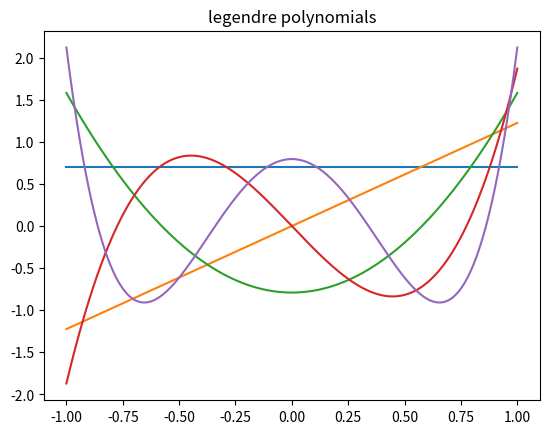

Source code (Python): (Note: this script raises an exception after producing the figure.)
import numpy as np
from itertools import product
import matplotlib.pyplot as plt

class Poly:
    def __init__(self,coef):
        if not isinstance(coef,np.ndarray):
            coef=np.array(coef)
        self.coef=coef

    def __call__(self, x):
        if isinstance(x,np.ndarray):
            return np.sum(self.coef*x[:,np.newaxis]**np.arange(len(self.coef)),axis=1)
        return np.sum(self.coef*x**np.arange(len(self.coef)))

    def antiDerive(self):
        return Poly(np.insert(self.coef/np.arange(1, len(self.coef)+1), 0, 0))
    
    def __len__(self):
        return len(self.coef)

    def __iter__(self):
        return iter(self.coef)

    def __add__(self, b):
        res=np.zeros(max(len(self),len(b)))
        res[:len(self)]+=self.coef
        res[:len(b)]+=b.coef
        return Poly(res)

    def __sub__(self, b):
        res=np.zeros(max(len(self),len(b)))
        res[:len(self)]+=self.coef
        res[:len(b)]-=b.coef
        return Poly(res)

    def __mul__(self, b):
        if isinstance(b, Poly):
            res=np.zeros(len(self)+len(b)-1)
            for (i,a),(j,b) in product(enumerate(self),enumerate(b)):
                res[i+j]+=a*b
            return Poly(res)
        else:
            return Poly(self.coef*b)

    def __and__(self,b): # scalar product
        f = (self*b).antiDerive()
        return (f(1)-f(-1))

    def grid(self,b, num_samples): # scalar product
        sum = 0
        for i in range(num_samples):
            # range from -1 to 1 inclusive
            x = i/(num_samples-1)*2-1
            # print(i, x)
            # x = 2*i/num_samples - 1
            sum += self(x)*b(x)
        return sum/num_samples*2

    # def __repr__(self):
    #    return "Poly({})".format(self.coef)
    def __repr__(self):
        return str(self)

    def __str__(self):
        string = []
        for i,c in enumerate(self.coef):
            if c!=0:
                if i == 0:
                    string.append("{}".format(c))
                elif i == 1:
                    string.append("{}x".format(c))
                else:
                    string.append("{}x^{}".format(c,i))
        return " + ".join(string)

def gramSchmidt(basis):
    for i in range(len(basis)):
        for j in range(i):
            basis[i] -= basis[j]*(basis[j]&basis[i])
        basis[i] *= 1/np.sqrt(basis[i]&basis[i])

def gramSchmidtGrid(basis, num_samples):
    for i in range(len(basis)):
        for j in range(i):
            integrate = basis[j].grid(basis[i], num_samples)
            basis[i] -= basis[j]*(integrate)
        integrate = basis[i].grid(basis[i], num_samples)
        basis[i] *= 1/np.sqrt(integrate)

N=5
LGbasis=[Poly([0]*i+[1]+[0]*(N-i-1)) for i in range(N)]
print(LGbasis)
gramSchmidt(LGbasis)
print(LGbasis)
for i in range(N):
    print([round(LGbasis[i]&LGbasis[j], 4) for j in range(N)])

X=np.linspace(-1,1,1000)
for i in range(N):
    plt.plot(X, LGbasis[i](X))

plt.title(f'legendre polynomials')
plt.savefig(f'basis/legendre.svg')
plt.clf()

samples = [5, 10, 100, 1000]
for num_samples in samples:
    basis=[Poly([0]*i+[1]+[0]*(N-i-1)) for i in range(N)]
    print(basis)
    gramSchmidtGrid(basis, num_samples)
    print(basis)
    
    for i in range(N):
        print(f"basis {num_samples}",[round(basis[i].grid(basis[j], num_samples), 4) for j in range(N)])

    X=np.linspace(-1,1,1000)
    for i in range(N):
        plt.plot(X, basis[i](X))

    plt.title(f'{num_samples} samples')
    plt.savefig(f'basis/grid{num_samples}.svg')
    plt.clf()

errors = []
samples = [100, 200, 250, 400, 500, 700, 1000, 2000, 3500, 5000, 7000, 10000]
for num_samples in samples:
    error = 0
    for i in range(N):
        for j in range(N):
            if i == j:
                error += abs(LGbasis[i].grid(LGbasis[j], num_samples) - 1)
            else:
                error += abs(LGbasis[i].grid(LGbasis[j], num_samples))
        print(f"basis {num_samples}",[round(basis[i]&basis[j], 4) for j in range(N)])
    errors.append(error)
    print(f"error {num_samples}", error)

# plt.yscale('log')
# plt.xscale('log')
plt.xlabel("N")
plt.ylabel("Error")
plt.title("Linear axis")
plt.plot(samples, errors)
plt.savefig(f'basis/legendreError.png')
plt.savefig(f'basis/legendreError.svg')

plt.yscale('log')
plt.xscale('log')
plt.title("Log-log axis")
plt.plot(samples, errors)
plt.savefig(f'basis/legendreErrorLog.png')
plt.savefig(f'basis/legendreErrorLog.svg')

#types: x: 4d input; i,j,k,l: indices of the basis polynomials
# total poly: coefficents onto i,j,k,l
def poly4d(x,i,j,k,l):
    return LGbasis[i](x[0]) * LGbasis[j](x[1]) * LGbasis[k](x[2]) * LGbasis[l](x[3])
# to fit i,j,k,l: scalar product of basis[i,j,k,l] with the function to fit (numerically)
